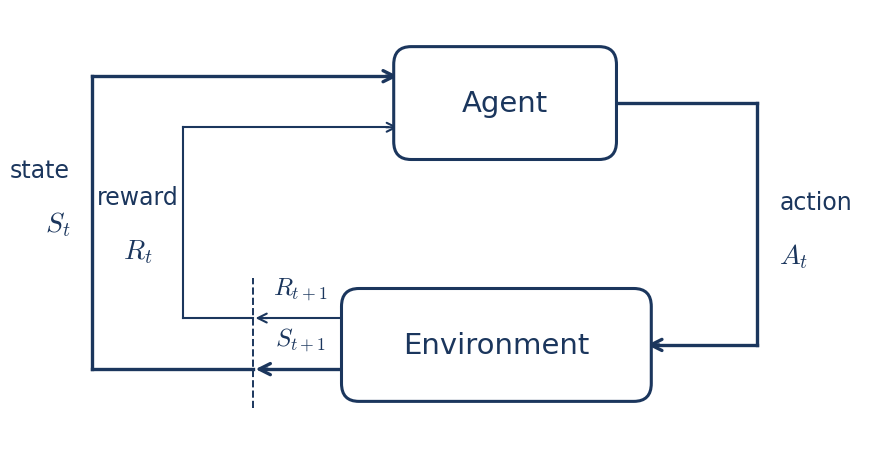

The matplotlib source for this figure: (Note: this script raises an exception after producing the figure.)
import os
import matplotlib.pyplot as plt
import matplotlib.patches as patches

def generate_mdp_diagram():
    """
    Generates a publication-ready Markov Decision Process (MDP) Agent-Environment 
    interaction diagram in vector SVG format for a Master's Thesis.
    
    Color palette: Academic Navy Blue line styling (#1B365D).
    """
    # Configure publication-quality typography
    plt.rcParams['font.family'] = 'sans-serif'
    plt.rcParams['font.sans-serif'] = ['DejaVu Sans', 'Helvetica', 'Arial', 'Liberation Sans']
    plt.rcParams['mathtext.fontset'] = 'cm'  # Computer Modern for standard academic math typesetting

    # Academic Color Scheme
    NAVY = '#1B365D'        # Navy blue for lines, arrows, box borders, and typography
    BOX_BG = '#FFFFFF'      # Pure white box fill

    # Canvas Setup
    fig, ax = plt.subplots(figsize=(9, 4.6), dpi=300)
    ax.set_xlim(0, 9.8)
    ax.set_ylim(0, 4.8)
    ax.axis('off')

    # Line Weights (distinguishing vector quantities S, A from scalar reward R)
    LW_BOLD = 2.4   # State (S_t) and Action (A_t)
    LW_REG  = 1.5   # Reward (R_t)

    # -------------------------------------------------------------------------
    # 1. Boxes (Agent & Environment)
    # -------------------------------------------------------------------------
    # Agent Box (Top)
    agent_x, agent_y, agent_w, agent_h = 4.4, 3.2, 2.4, 1.1
    agent_box = patches.FancyBboxPatch(
        (agent_x, agent_y), agent_w, agent_h,
        boxstyle="round,pad=0.08,rounding_size=0.2",
        ec=NAVY, fc=BOX_BG, lw=2.2, zorder=5
    )
    ax.add_patch(agent_box)
    ax.text(agent_x + agent_w / 2.0, agent_y + agent_h / 2.0, "Agent",
            fontsize=21, fontweight='normal', color=NAVY,
            ha='center', va='center', zorder=6)

    # Environment Box (Bottom)
    env_x, env_y, env_w, env_h = 3.8, 0.5, 3.4, 1.1
    env_box = patches.FancyBboxPatch(
        (env_x, env_y), env_w, env_h,
        boxstyle="round,pad=0.08,rounding_size=0.2",
        ec=NAVY, fc=BOX_BG, lw=2.2, zorder=5
    )
    ax.add_patch(env_box)
    ax.text(env_x + env_w / 2.0, env_y + env_h / 2.0, "Environment",
            fontsize=21, fontweight='normal', color=NAVY,
            ha='center', va='center', zorder=6)

    # Key Anchor Coordinates
    agent_left_upper = (agent_x, agent_y + 0.85)
    agent_left_lower = (agent_x, agent_y + 0.28)
    agent_right_out   = (agent_x + agent_w, agent_y + 0.55)

    env_right_in     = (env_x + env_w, env_y + 0.55)
    env_left_upper   = (env_x, env_y + 0.85)
    env_left_lower   = (env_x, env_y + 0.28)

    # -------------------------------------------------------------------------
    # 2. Action Arrow (Right side: Agent -> Environment)
    # -------------------------------------------------------------------------
    x_action_turn = 8.5

    # Orthogonal Path: Right -> Down -> Left into Environment
    ax.plot([agent_right_out[0], x_action_turn], [agent_right_out[1], agent_right_out[1]], color=NAVY, lw=LW_BOLD, zorder=3)
    ax.plot([x_action_turn, x_action_turn], [agent_right_out[1], env_right_in[1]], color=NAVY, lw=LW_BOLD, zorder=3)
    ax.plot([x_action_turn, env_right_in[0] + 0.15], [env_right_in[1], env_right_in[1]], color=NAVY, lw=LW_BOLD, zorder=3)

    # Arrowhead pointing into Environment box
    ax.annotate('', xy=env_right_in, xytext=(env_right_in[0] + 0.2, env_right_in[1]),
                arrowprops=dict(arrowstyle='->', color=NAVY, lw=LW_BOLD, mutation_scale=20),
                zorder=4)

    # Action Labels
    ax.text(x_action_turn + 0.25, 2.65, "action", fontsize=17, color=NAVY, ha='left', va='center')
    ax.text(x_action_turn + 0.25, 2.05, r"$A_t$", fontsize=20, color=NAVY, ha='left', va='center')

    # -------------------------------------------------------------------------
    # 3. Vertical Dashed Boundary Line (Step boundary: t+1 -> t)
    # -------------------------------------------------------------------------
    x_dashed = 2.7
    ax.plot([x_dashed, x_dashed], [0.35, 1.8], color=NAVY, lw=1.4, linestyle='--', zorder=2)

    # -------------------------------------------------------------------------
    # 4. Reward Flow (Environment upper left -> Dashed Line -> Agent lower left)
    # -------------------------------------------------------------------------
    x_turn_reward = 1.9

    # Environment output to dashed line with arrowhead at dashed line
    ax.plot([env_left_upper[0], x_dashed + 0.15], [env_left_upper[1], env_left_upper[1]], color=NAVY, lw=LW_REG, zorder=3)
    ax.annotate('', xy=(x_dashed, env_left_upper[1]), xytext=(x_dashed + 0.2, env_left_upper[1]),
                arrowprops=dict(arrowstyle='->', color=NAVY, lw=LW_REG, mutation_scale=16),
                zorder=4)
    ax.text((env_left_upper[0] + x_dashed) / 2.0, env_left_upper[1] + 0.18, r"$R_{t+1}$",
            fontsize=18, color=NAVY, ha='center', va='bottom')

    # From dashed line -> Left -> Turn Up -> Turn Right into Agent
    ax.plot([x_dashed, x_turn_reward], [env_left_upper[1], env_left_upper[1]], color=NAVY, lw=LW_REG, zorder=3)
    ax.plot([x_turn_reward, x_turn_reward], [env_left_upper[1], agent_left_lower[1]], color=NAVY, lw=LW_REG, zorder=3)
    ax.plot([x_turn_reward, agent_left_lower[0] - 0.15], [agent_left_lower[1], agent_left_lower[1]], color=NAVY, lw=LW_REG, zorder=3)

    # Arrowhead into Agent
    ax.annotate('', xy=agent_left_lower, xytext=(agent_left_lower[0] - 0.2, agent_left_lower[1]),
                arrowprops=dict(arrowstyle='->', color=NAVY, lw=LW_REG, mutation_scale=16),
                zorder=4)

    # -------------------------------------------------------------------------
    # 5. State Flow (Environment lower left -> Dashed Line -> Agent upper left)
    # -------------------------------------------------------------------------
    x_turn_state = 0.85

    # Environment output to dashed line with arrowhead at dashed line
    ax.plot([env_left_lower[0], x_dashed + 0.15], [env_left_lower[1], env_left_lower[1]], color=NAVY, lw=LW_BOLD, zorder=3)
    ax.annotate('', xy=(x_dashed, env_left_lower[1]), xytext=(x_dashed + 0.2, env_left_lower[1]),
                arrowprops=dict(arrowstyle='->', color=NAVY, lw=LW_BOLD, mutation_scale=20),
                zorder=4)
    ax.text((env_left_lower[0] + x_dashed) / 2.0, env_left_lower[1] + 0.18, r"$S_{t+1}$",
            fontsize=18, color=NAVY, ha='center', va='bottom')

    # From dashed line -> Left -> Turn Up -> Turn Right into Agent
    ax.plot([x_dashed, x_turn_state], [env_left_lower[1], env_left_lower[1]], color=NAVY, lw=LW_BOLD, zorder=3)
    ax.plot([x_turn_state, x_turn_state], [env_left_lower[1], agent_left_upper[1]], color=NAVY, lw=LW_BOLD, zorder=3)
    ax.plot([x_turn_state, agent_left_upper[0] - 0.15], [agent_left_upper[1], agent_left_upper[1]], color=NAVY, lw=LW_BOLD, zorder=3)

    # Arrowhead into Agent
    ax.annotate('', xy=agent_left_upper, xytext=(agent_left_upper[0] - 0.2, agent_left_upper[1]),
                arrowprops=dict(arrowstyle='->', color=NAVY, lw=LW_BOLD, mutation_scale=20),
                zorder=4)

    # -------------------------------------------------------------------------
    # 6. Left Side Labels (Positioned precisely to avoid any line overlap)
    # -------------------------------------------------------------------------
    # State Labels (To the left of x_turn_state = 0.85)
    ax.text(x_turn_state - 0.25, 3.0, "state", fontsize=17, color=NAVY, ha='right', va='center')
    ax.text(x_turn_state - 0.25, 2.4, r"$S_t$", fontsize=20, color=NAVY, ha='right', va='center')

    # Reward Labels (Centered between x_turn_state = 0.85 and x_turn_reward = 1.9)
    x_mid_reward = (x_turn_state + x_turn_reward) / 2.0
    ax.text(x_mid_reward, 2.7, "reward", fontsize=17, color=NAVY, ha='center', va='center')
    ax.text(x_mid_reward, 2.1, r"$R_t$", fontsize=20, color=NAVY, ha='center', va='center')

    plt.tight_layout()

    # Save SVG vector graphic and PNG preview
    script_dir = os.path.dirname(os.path.abspath(__file__))
    svg_path = os.path.join(script_dir, "MDP_process_diagram.svg")
    png_path = os.path.join(script_dir, "MDP_process_diagram_preview.png")

    plt.savefig(svg_path, format='svg', bbox_inches='tight', transparent=True)
    plt.savefig(png_path, format='png', bbox_inches='tight', dpi=300)
    plt.close()
    print(f"MDP Process Diagram created:\n- SVG: {svg_path}\n- PNG Preview: {png_path}")

if __name__ == "__main__":
    generate_mdp_diagram()
